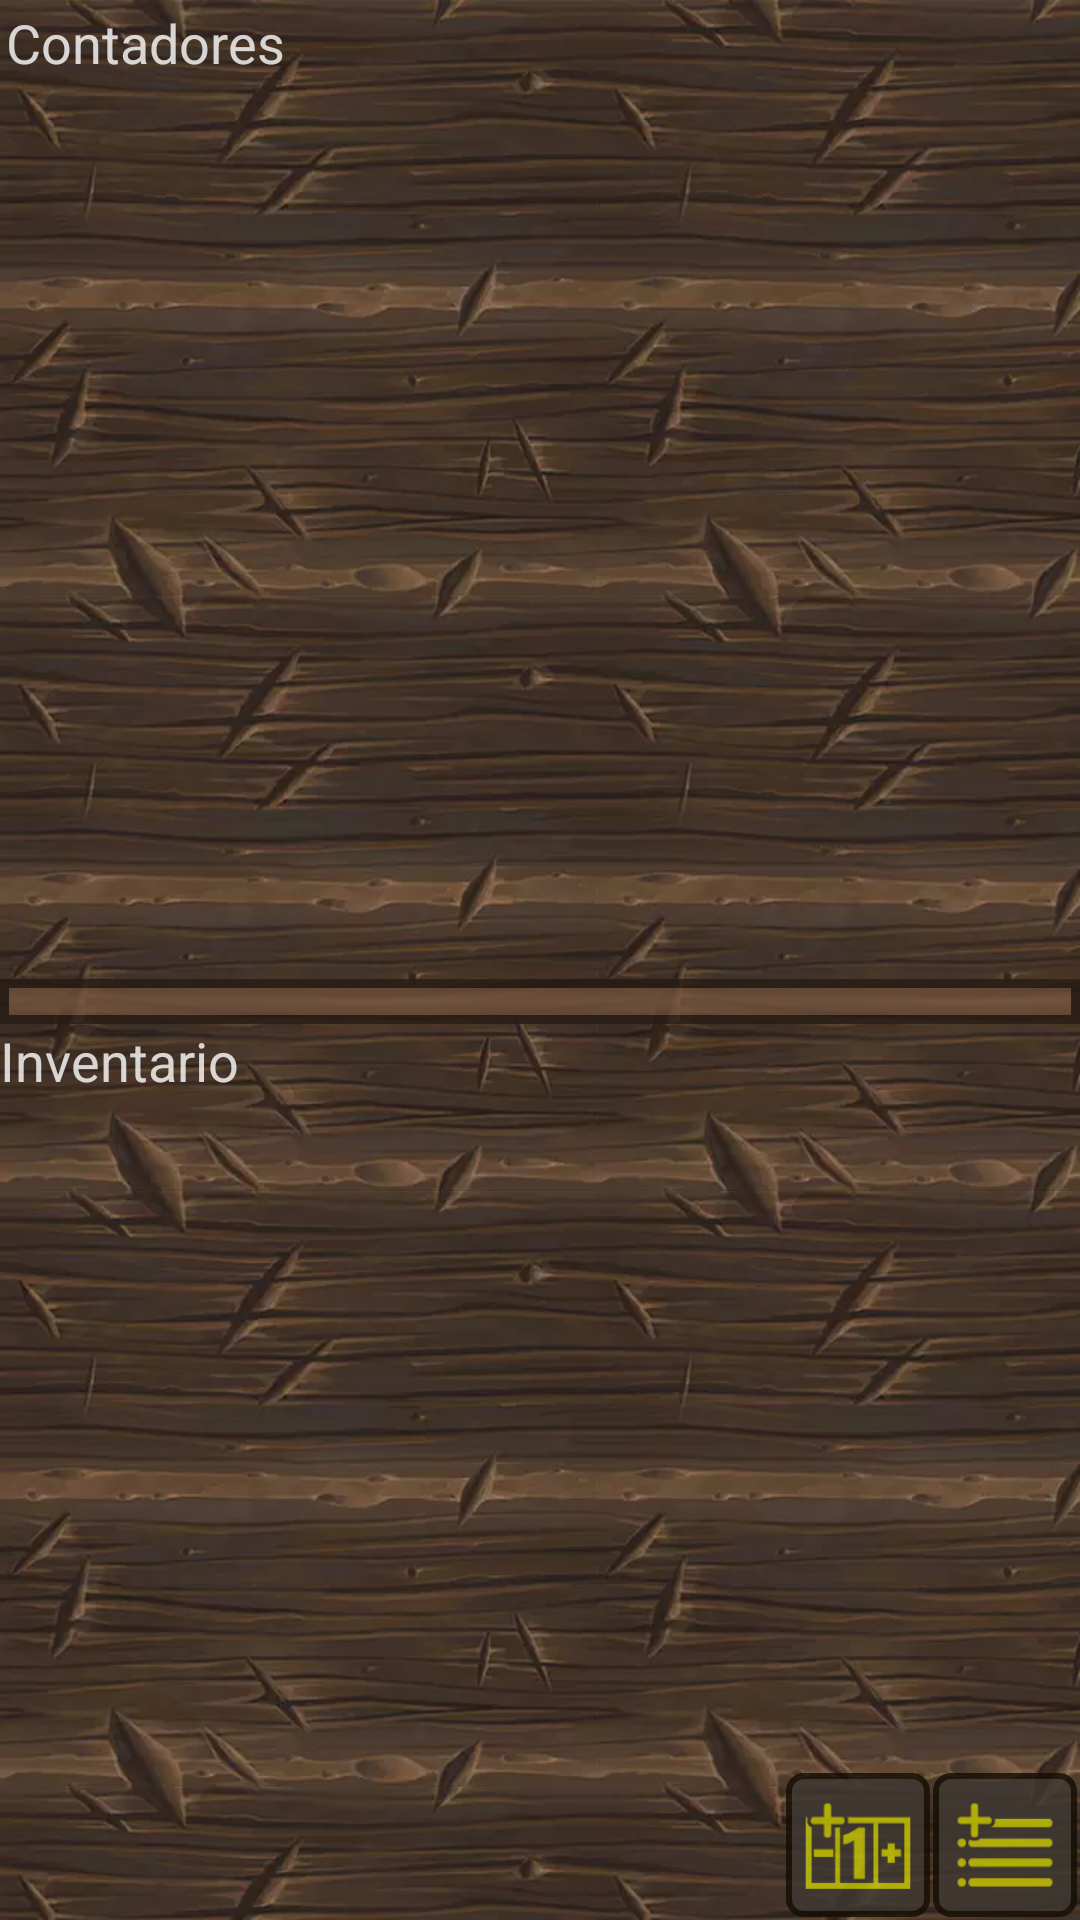

Produce the Android XML layout that renders to this screen, including the resource entries it uses.
<!-- AndroidManifest.xml: application theme Theme.DDChar -->
<!-- res/layout/fragment_basics.xml -->
<FrameLayout xmlns:android="http://schemas.android.com/apk/res/android"
    xmlns:app="http://schemas.android.com/apk/res-auto"
    xmlns:tools="http://schemas.android.com/tools"
    android:id="@+id/basicsFrameLayout"
    android:layout_width="match_parent"
    android:layout_height="match_parent"
    android:background="@drawable/bg01_wood">

    <androidx.constraintlayout.widget.ConstraintLayout
        android:id="@+id/basicContraintLayout"
        android:layout_width="match_parent"
        android:layout_height="match_parent"
        android:alpha="0.8">

        <androidx.appcompat.widget.AppCompatTextView
            android:id="@+id/basicsTextCounters"
            style="@style/label_style"
            android:layout_width="0dp"
            android:layout_height="wrap_content"
            android:layout_margin="2dp"
            android:text="@string/counters"
            app:layout_constraintEnd_toEndOf="@+id/basicContraintLayout"
            app:layout_constraintStart_toStartOf="@+id/basicContraintLayout"
            app:layout_constraintTop_toTopOf="@+id/basicContraintLayout" />

        <androidx.recyclerview.widget.RecyclerView
            android:id="@+id/basicsRecyclerCounters"
            android:layout_width="match_parent"
            android:layout_height="0dp"
            app:layout_constraintBottom_toTopOf="@+id/basicsViewDivider"
            app:layout_constraintEnd_toEndOf="@+id/basicContraintLayout"
            app:layout_constraintHorizontal_bias="0.0"
            app:layout_constraintStart_toStartOf="@+id/basicContraintLayout"
            app:layout_constraintTop_toBottomOf="@+id/basicsTextCounters">

        </androidx.recyclerview.widget.RecyclerView>

        <View
            android:id="@+id/basicsViewDivider"
            android:layout_width="wrap_content"
            android:layout_height="@dimen/dialog_divider"
            android:layout_marginTop="300dp"
            android:background="@drawable/shape_divider"
            app:layout_constraintEnd_toEndOf="parent"
            app:layout_constraintHorizontal_bias="0.0"
            app:layout_constraintStart_toStartOf="parent"
            app:layout_constraintTop_toBottomOf="@+id/basicsTextCounters" />

        <androidx.appcompat.widget.AppCompatTextView
            android:id="@+id/basicsTextInventory"
            style="@style/label_style"
            android:layout_width="0dp"
            android:layout_height="wrap_content"
            android:text="@string/inventory"
            app:layout_constraintEnd_toEndOf="@+id/basicContraintLayout"
            app:layout_constraintHorizontal_bias="0.0"
            app:layout_constraintStart_toStartOf="@+id/basicContraintLayout"
            app:layout_constraintTop_toBottomOf="@+id/basicsViewDivider" />

        <androidx.recyclerview.widget.RecyclerView
            android:id="@+id/basicsRecyclerInventory"
            android:layout_width="match_parent"
            android:layout_height="0dp"
            app:layout_constraintBottom_toTopOf="@+id/basicsToolbar"
            app:layout_constraintEnd_toEndOf="@+id/basicContraintLayout"
            app:layout_constraintHorizontal_bias="0.0"
            app:layout_constraintStart_toStartOf="@+id/basicContraintLayout"
            app:layout_constraintTop_toBottomOf="@+id/basicsTextInventory">

        </androidx.recyclerview.widget.RecyclerView>

        <androidx.appcompat.widget.Toolbar
            android:id="@+id/basicsToolbar"
            android:layout_width="0dp"
            android:layout_height="@dimen/toolbar_height"
            android:minHeight="?attr/actionBarSize"
            android:theme="?attr/actionBarTheme"
            app:layout_constraintBottom_toBottomOf="@+id/basicContraintLayout"
            app:layout_constraintEnd_toEndOf="@+id/basicContraintLayout"
            app:layout_constraintStart_toStartOf="@+id/basicContraintLayout" />

        <androidx.appcompat.widget.AppCompatImageButton
            android:id="@+id/basicsButAddCounter"
            style="@style/but_gray_style"
            android:layout_width="@dimen/dialog_but_width"
            android:layout_height="0dp"
            android:layout_margin="1dp"
            android:contentDescription="@string/main_add_counter"
            android:scaleType="fitCenter"
            android:src="@drawable/ic_add_counter"
            app:layout_constraintBottom_toBottomOf="@+id/basicsToolbar"
            app:layout_constraintEnd_toStartOf="@+id/basicsButAddItem"
            app:layout_constraintTop_toTopOf="@+id/basicsToolbar"
            tools:ignore="TouchTargetSizeCheck" />

        <androidx.appcompat.widget.AppCompatImageButton
            android:id="@+id/basicsButAddItem"
            style="@style/but_gray_style"
            android:layout_width="@dimen/dialog_but_width"
            android:layout_height="0dp"
            android:layout_margin="1dp"
            android:contentDescription="@string/main_add_item"
            android:scaleType="fitCenter"
            android:src="@drawable/ic_add_item"
            app:layout_constraintBottom_toBottomOf="@+id/basicsToolbar"
            app:layout_constraintEnd_toEndOf="@+id/basicsToolbar"
            app:layout_constraintTop_toTopOf="@+id/basicsToolbar"
            tools:ignore="TouchTargetSizeCheck" />

    </androidx.constraintlayout.widget.ConstraintLayout>

</FrameLayout>
<!-- resources referenced by this layout -->
<resources>
  <dimen name="dialog_but_width">48dp</dimen>
  <dimen name="dialog_divider">15dp</dimen>
  <dimen name="toolbar_height">50dp</dimen>
  <string name="counters">Contadores</string>
  <string name="inventory">Inventario</string>
  <string name="main_add_counter">Agregar Contador</string>
  <string name="main_add_item">Agregar Item</string>
  <style name="but_gray_style" parent="but_base_style">
          <item name="android:textColor">@color/but_red_text</item>
          <item name="android:background">@drawable/shape_button_gray</item>
      </style>
  <style name="label_style">
          <item name="android:textSize">@dimen/gral_font_size_normal</item>
          <item name="android:layout_width">wrap_content</item>
          <item name="android:layout_height">wrap_content</item>
          <item name="android:textColor">@color/content_text</item>
      </style>
  <style name="Theme.DDChar" parent="Theme.MaterialComponents.DayNight.NoActionBar">
          
          <item name="colorPrimary">@color/brown_normal</item>
          <item name="colorPrimaryVariant">@color/brown_dark</item>
          <item name="colorOnPrimary">@color/brown_light</item>
          
          <item name="colorSecondary">@color/brown_normal</item>
          <item name="colorSecondaryVariant">@color/brown_dark</item>
          <item name="colorOnSecondary">@color/brown_light</item>
          
          <item name="android:statusBarColor" tools:targetApi="l">?attr/colorPrimaryVariant</item>
          
      </style>
  <color name="yellow_normal">#999900</color>
  <color name="yellow_light">#cccc00</color>
  <color name="brown_dark">#402e22</color>
  <color name="brown_normal">#634835</color>
  <color name="brown_light">#7a5942</color>
  <color name="brown_very_dark">#261c14</color>
  <style name="but_base_style">
          <item name="android:textSize">@dimen/but_font_size</item>
          <item name="android:paddingStart">@dimen/but_pad_lr</item>
          <item name="android:paddingEnd">@dimen/but_pad_lr</item>
          <item name="android:textAllCaps">true</item>
          <item name="android:singleLine">true</item>
          <item name="android:layout_width">wrap_content</item>
          <item name="android:layout_height">wrap_content</item>
      </style>
  <dimen name="gral_font_size_normal">18sp</dimen>
  <dimen name="but_font_size">@dimen/gral_font_size_normal</dimen>
  <dimen name="but_pad_lr">5dp</dimen>
  <color name="but_disable_bg">@color/gray_normal</color>
  <color name="but_disable_stroke">@color/gray_light</color>
  <dimen name="but_stroke">2dp</dimen>
  <dimen name="but_corner_radius">5dp</dimen>
  <color name="but_gray_press_bg">#2b2723</color>
  <color name="but_gray_press_stroke">#140d03</color>
  <color name="but_gray_normal_bg">#3e3832</color>
  <color name="but_gray_normal_stroke">#140d03</color>
  <color name="gray_normal">#C0C0C0</color>
  <color name="gray_light">#E0E0E0</color>
</resources>
